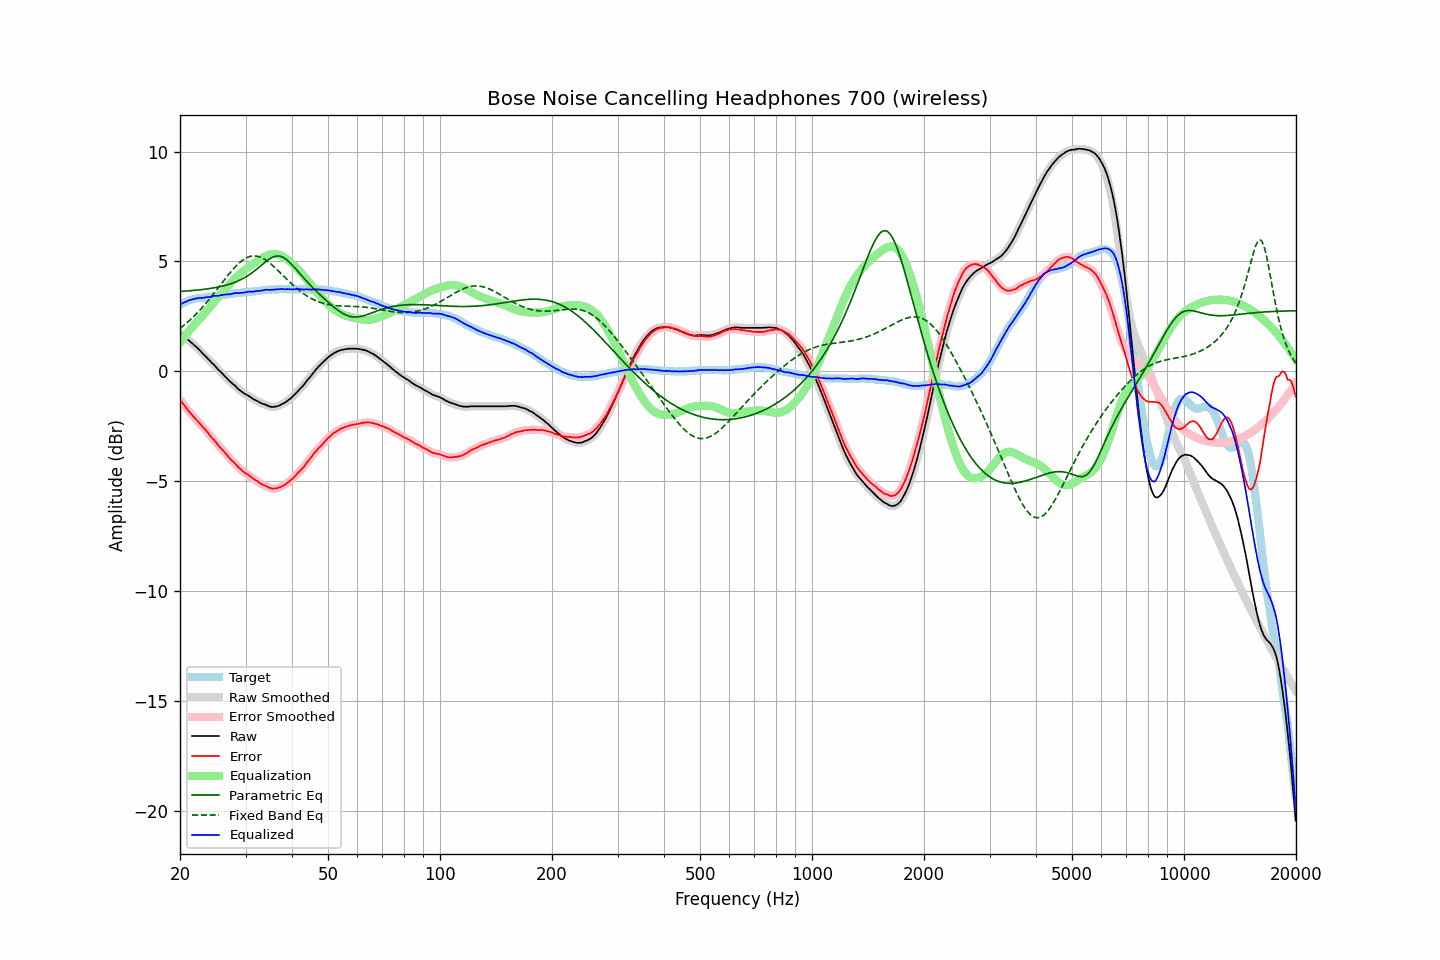

The table this chart was drawn from, first rows:
frequency, raw, error, smoothed, error_smoothed, equalization, parametric_eq, fixed_band_eq, equalized_raw, equalized_smoothed, target
20.00, 1.72, -1.31, 1.73, -1.30, 1.30, 3.63, 1.95, 3.03, 3.03, 3.03
20.20, 1.67, -1.40, 1.67, -1.40, 1.40, 3.63, 2.01, 3.07, 3.07, 3.07
20.40, 1.61, -1.50, 1.61, -1.49, 1.50, 3.64, 2.06, 3.11, 3.11, 3.11
20.61, 1.55, -1.58, 1.55, -1.59, 1.59, 3.64, 2.12, 3.15, 3.14, 3.14
20.81, 1.49, -1.69, 1.49, -1.69, 1.68, 3.65, 2.19, 3.18, 3.18, 3.18
21.02, 1.43, -1.78, 1.43, -1.78, 1.77, 3.65, 2.25, 3.21, 3.21, 3.22
21.23, 1.37, -1.86, 1.37, -1.87, 1.86, 3.66, 2.31, 3.24, 3.23, 3.24
21.44, 1.30, -1.96, 1.31, -1.95, 1.95, 3.67, 2.38, 3.25, 3.26, 3.26
21.66, 1.24, -2.03, 1.24, -2.03, 2.03, 3.67, 2.45, 3.28, 3.27, 3.28
21.87, 1.17, -2.12, 1.18, -2.12, 2.12, 3.68, 2.52, 3.29, 3.29, 3.29
22.09, 1.11, -2.19, 1.11, -2.19, 2.20, 3.69, 2.60, 3.31, 3.31, 3.31
22.31, 1.04, -2.27, 1.04, -2.27, 2.28, 3.69, 2.67, 3.32, 3.32, 3.32
22.54, 0.97, -2.35, 0.97, -2.36, 2.36, 3.70, 2.75, 3.33, 3.33, 3.33
22.76, 0.89, -2.44, 0.89, -2.44, 2.44, 3.71, 2.83, 3.33, 3.33, 3.34
22.99, 0.81, -2.52, 0.82, -2.52, 2.52, 3.72, 2.91, 3.33, 3.34, 3.34
23.22, 0.74, -2.60, 0.74, -2.60, 2.61, 3.73, 2.99, 3.35, 3.35, 3.35
23.45, 0.67, -2.68, 0.67, -2.68, 2.69, 3.74, 3.08, 3.36, 3.36, 3.35
23.69, 0.59, -2.77, 0.59, -2.77, 2.78, 3.75, 3.17, 3.37, 3.37, 3.36
23.92, 0.51, -2.86, 0.51, -2.87, 2.86, 3.76, 3.25, 3.37, 3.37, 3.37
24.16, 0.43, -2.96, 0.44, -2.96, 2.95, 3.77, 3.34, 3.38, 3.39, 3.39
24.40, 0.36, -3.05, 0.37, -3.04, 3.04, 3.78, 3.44, 3.40, 3.40, 3.41
24.65, 0.30, -3.11, 0.30, -3.12, 3.12, 3.79, 3.53, 3.43, 3.42, 3.41
24.89, 0.22, -3.20, 0.22, -3.21, 3.21, 3.81, 3.62, 3.43, 3.43, 3.42
25.14, 0.13, -3.30, 0.14, -3.29, 3.30, 3.82, 3.72, 3.43, 3.43, 3.43
25.39, 0.05, -3.39, 0.06, -3.39, 3.38, 3.83, 3.81, 3.43, 3.44, 3.44
25.65, -0.01, -3.47, -0.01, -3.47, 3.46, 3.85, 3.91, 3.46, 3.45, 3.46
25.91, -0.09, -3.55, -0.08, -3.55, 3.55, 3.87, 4.00, 3.46, 3.46, 3.46
26.16, -0.16, -3.63, -0.16, -3.63, 3.64, 3.88, 4.10, 3.48, 3.48, 3.47
26.43, -0.24, -3.71, -0.23, -3.71, 3.72, 3.90, 4.19, 3.48, 3.48, 3.48
26.69, -0.31, -3.80, -0.31, -3.80, 3.80, 3.92, 4.29, 3.50, 3.49, 3.49
26.96, -0.39, -3.89, -0.38, -3.89, 3.88, 3.94, 4.38, 3.50, 3.50, 3.51
27.23, -0.46, -3.97, -0.46, -3.97, 3.96, 3.97, 4.47, 3.51, 3.51, 3.52
27.50, -0.53, -4.05, -0.52, -4.05, 4.04, 3.99, 4.56, 3.52, 3.52, 3.53
27.77, -0.59, -4.11, -0.59, -4.12, 4.12, 4.02, 4.64, 3.53, 3.54, 3.53
28.05, -0.65, -4.19, -0.65, -4.19, 4.20, 4.04, 4.72, 3.55, 3.55, 3.54
28.33, -0.72, -4.26, -0.72, -4.27, 4.27, 4.07, 4.80, 3.56, 3.55, 3.54
28.62, -0.80, -4.35, -0.79, -4.34, 4.34, 4.10, 4.87, 3.55, 3.56, 3.55
28.90, -0.86, -4.42, -0.85, -4.41, 4.41, 4.14, 4.94, 3.55, 3.56, 3.56
29.19, -0.91, -4.47, -0.91, -4.48, 4.48, 4.17, 5.00, 3.57, 3.56, 3.56
29.48, -0.97, -4.56, -0.97, -4.55, 4.54, 4.21, 5.06, 3.57, 3.57, 3.59
29.78, -1.02, -4.61, -1.01, -4.60, 4.60, 4.25, 5.11, 3.58, 3.58, 3.59
30.08, -1.06, -4.65, -1.06, -4.66, 4.65, 4.29, 5.15, 3.60, 3.60, 3.60
30.38, -1.10, -4.69, -1.10, -4.70, 4.71, 4.34, 5.18, 3.61, 3.61, 3.60
30.68, -1.14, -4.75, -1.14, -4.75, 4.76, 4.39, 5.21, 3.62, 3.62, 3.62
30.99, -1.19, -4.80, -1.19, -4.80, 4.81, 4.43, 5.23, 3.62, 3.62, 3.62
31.30, -1.24, -4.86, -1.24, -4.86, 4.86, 4.49, 5.24, 3.62, 3.62, 3.62
31.61, -1.29, -4.92, -1.28, -4.91, 4.91, 4.54, 5.25, 3.62, 3.63, 3.63
31.93, -1.32, -4.96, -1.32, -4.96, 4.96, 4.60, 5.24, 3.64, 3.64, 3.64
32.24, -1.36, -5.00, -1.36, -5.00, 5.01, 4.66, 5.23, 3.65, 3.65, 3.64
32.57, -1.40, -5.05, -1.40, -5.05, 5.05, 4.72, 5.21, 3.66, 3.66, 3.66
32.89, -1.44, -5.10, -1.44, -5.10, 5.10, 4.78, 5.19, 3.66, 3.66, 3.67
33.22, -1.48, -5.15, -1.47, -5.15, 5.14, 4.84, 5.16, 3.67, 3.67, 3.68
33.55, -1.50, -5.18, -1.50, -5.18, 5.18, 4.90, 5.12, 3.69, 3.69, 3.68
33.89, -1.52, -5.21, -1.52, -5.22, 5.22, 4.96, 5.07, 3.71, 3.70, 3.69
34.23, -1.55, -5.25, -1.55, -5.25, 5.26, 5.02, 5.03, 3.71, 3.71, 3.70
34.57, -1.59, -5.30, -1.58, -5.29, 5.29, 5.08, 4.97, 3.70, 3.71, 3.71
34.92, -1.61, -5.31, -1.61, -5.32, 5.31, 5.13, 4.91, 3.71, 3.70, 3.71
35.27, -1.63, -5.34, -1.62, -5.34, 5.33, 5.17, 4.85, 3.70, 3.71, 3.71
35.62, -1.63, -5.35, -1.63, -5.35, 5.34, 5.20, 4.79, 3.71, 3.71, 3.72
35.97, -1.62, -5.34, -1.62, -5.34, 5.34, 5.22, 4.72, 3.72, 3.72, 3.72
... 635 more rows
